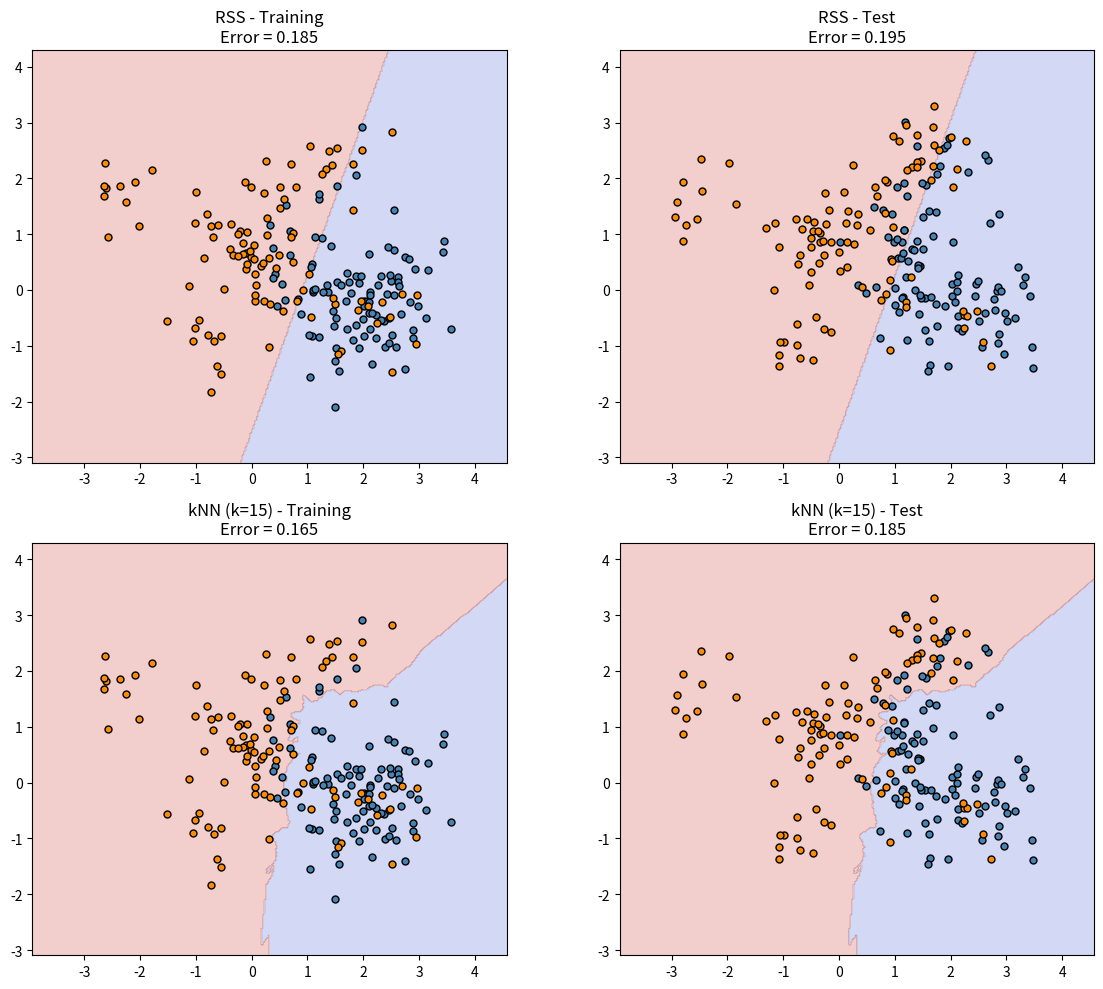

Recreate this plot in Python.
import numpy as np
import matplotlib.pyplot as plt


def generate_centers(n_clusters=10):
    """
    Generate the Gaussian mixture centers.

    Returns
    -------
    blue_centers : (n_clusters, 2) ndarray
    orange_centers : (n_clusters, 2) ndarray
    """

    blue_centers = np.random.multivariate_normal(
        mean=[1, 0], cov=np.eye(2), size=n_clusters
    )

    orange_centers = np.random.multivariate_normal(
        mean=[0, 1], cov=np.eye(2), size=n_clusters
    )

    return blue_centers, orange_centers


def sample_dataset(
    blue_centers, orange_centers, points_per_class=100, cluster_cov=None
):
    """
    Sample one dataset from the fixed Gaussian mixture.

    Parameters
    ----------
    blue_centers : ndarray
        Centers for the blue class.

    orange_centers : ndarray
        Centers for the orange class.

    points_per_class : int
        Number of observations per class.

    cluster_cov : ndarray
        Covariance matrix of each small Gaussian cluster.

    Returns
    -------
    X : (2*points_per_class, 2) ndarray
    y : (2*points_per_class,) ndarray
    """

    if cluster_cov is None:
        cluster_cov = np.eye(2) / 5

    n_clusters = len(blue_centers)

    blue = np.zeros((points_per_class, 2))
    orange = np.zeros((points_per_class, 2))

    # Generate blue observations
    for i in range(points_per_class):
        k = np.random.randint(n_clusters)
        blue[i] = np.random.multivariate_normal(blue_centers[k], cluster_cov)

    # Generate orange observations
    for i in range(points_per_class):
        k = np.random.randint(n_clusters)
        orange[i] = np.random.multivariate_normal(orange_centers[k], cluster_cov)

    X = np.vstack((blue, orange))

    y = np.concatenate(
        [np.zeros(points_per_class, dtype=int), np.ones(points_per_class, dtype=int)]
    )

    return X, y


np.random.seed(0)

# Generate the underlying distribution
blue_centers, orange_centers = generate_centers()

# Independent samples from the same distribution
X_train, y_train = sample_dataset(blue_centers, orange_centers)

X_test, y_test = sample_dataset(blue_centers, orange_centers)

import numpy as np


class RSSClassifier:
    """
    Least squares classifier.

    Fits:
        y = beta_0 + beta_1*x1 + beta_2*x2

    Prediction:
        y_hat > 0.5 -> class 1
        y_hat <= 0.5 -> class 0
    """

    def __init__(self):
        self.beta = None

    def fit(self, X, y):
        """
        Fit least squares coefficients.
        """

        # Add intercept column
        X_design = np.column_stack((np.ones(len(X)), X))

        # Solve least squares
        self.beta, *_ = np.linalg.lstsq(X_design, y, rcond=None)

        return self

    def predict_proba(self, X):
        """
        Return continuous predictions.
        """

        X_design = np.column_stack((np.ones(len(X)), X))

        return X_design @ self.beta

    def predict(self, X):
        """
        Return class predictions.
        """

        return (self.predict_proba(X) > 0.5).astype(int)


class KNNClassifier:
    """
    k-nearest neighbors classifier.
    """

    def __init__(self, k=15):
        self.k = k
        self.X_train = None
        self.y_train = None

    def fit(self, X, y):
        """
        Store training data.
        """

        self.X_train = X
        self.y_train = y

        return self

    def predict_one(self, x):
        """
        Predict one observation.
        """

        # Squared Euclidean distance
        distances = np.sum((self.X_train - x) ** 2, axis=1)

        # Find k closest points
        nearest = np.argsort(distances)[: self.k]

        # Majority vote
        return int(np.mean(self.y_train[nearest]) > 0.5)

    def predict(self, X):
        """
        Predict many observations.
        """

        predictions = []

        for x in X:
            predictions.append(self.predict_one(x))

        return np.array(predictions)


# ============================
# Fit models
# ============================

rss = RSSClassifier()

rss.fit(X_train, y_train)


knn = KNNClassifier(k=15)

knn.fit(X_train, y_train)


# ============================
# Predictions
# ============================

rss_train_pred = rss.predict(X_train)
rss_test_pred = rss.predict(X_test)

knn_train_pred = knn.predict(X_train)
knn_test_pred = knn.predict(X_test)


# ============================
# Errors
# ============================

rss_train_error = np.mean(rss_train_pred != y_train)

rss_test_error = np.mean(rss_test_pred != y_test)


knn_train_error = np.mean(knn_train_pred != y_train)

knn_test_error = np.mean(knn_test_pred != y_test)


print("RSS")
print(f"Train error: {rss_train_error:.3f}")
print(f"Test error : {rss_test_error:.3f}")

print()

print("kNN")
print(f"Train error: {knn_train_error:.3f}")
print(f"Test error : {knn_test_error:.3f}")


# ============================
# Create prediction grid
# ============================


def create_grid(X, resolution=300):

    x_min = X[:, 0].min() - 1
    x_max = X[:, 0].max() + 1

    y_min = X[:, 1].min() - 1
    y_max = X[:, 1].max() + 1

    xx, yy = np.meshgrid(
        np.linspace(x_min, x_max, resolution), np.linspace(y_min, y_max, resolution)
    )

    grid = np.column_stack((xx.ravel(), yy.ravel()))

    return xx, yy, grid


# Use both train and test points to define plot range
X_all = np.vstack((X_train, X_test))

xx, yy, grid = create_grid(X_all)


# ============================
# Grid predictions
# ============================

rss_grid = rss.predict(grid)

knn_grid = knn.predict(grid)


rss_grid = rss_grid.reshape(xx.shape)

knn_grid = knn_grid.reshape(xx.shape)


# ============================
# Plot helper
# ============================


def plot_result(ax, xx, yy, boundary, X, y, title):

    ax.contourf(xx, yy, boundary, alpha=0.25, cmap="coolwarm")

    ax.scatter(
        X[y == 0, 0],
        X[y == 0, 1],
        color="steelblue",
        edgecolor="black",
        s=25,
        label="Blue",
    )

    ax.scatter(
        X[y == 1, 0],
        X[y == 1, 1],
        color="darkorange",
        edgecolor="black",
        s=25,
        label="Orange",
    )

    ax.set_title(title)
    ax.set_aspect("equal")


# ============================
# Final 2x2 plot
# ============================

fig, axes = plt.subplots(2, 2, figsize=(12, 10))


plot_result(
    axes[0, 0],
    xx,
    yy,
    rss_grid,
    X_train,
    y_train,
    f"RSS - Training\nError = {rss_train_error:.3f}",
)


plot_result(
    axes[0, 1],
    xx,
    yy,
    rss_grid,
    X_test,
    y_test,
    f"RSS - Test\nError = {rss_test_error:.3f}",
)


plot_result(
    axes[1, 0],
    xx,
    yy,
    knn_grid,
    X_train,
    y_train,
    f"kNN (k=15) - Training\nError = {knn_train_error:.3f}",
)


plot_result(
    axes[1, 1],
    xx,
    yy,
    knn_grid,
    X_test,
    y_test,
    f"kNN (k=15) - Test\nError = {knn_test_error:.3f}",
)


plt.tight_layout()
plt.show()
